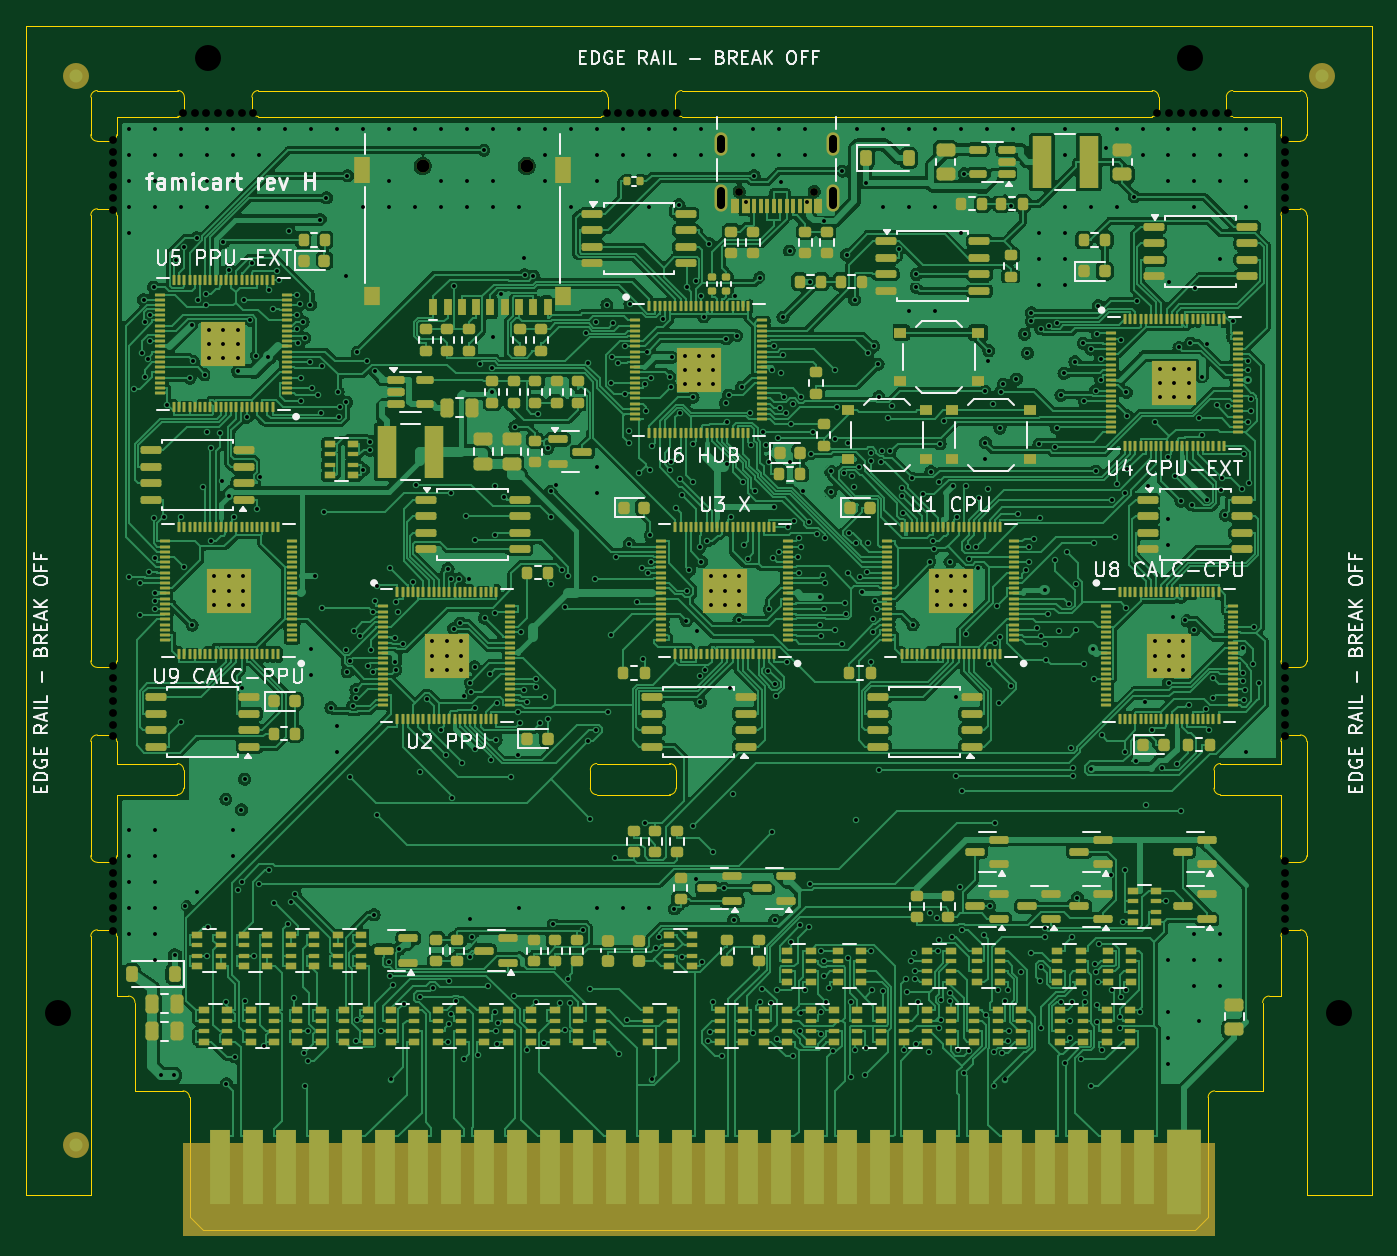
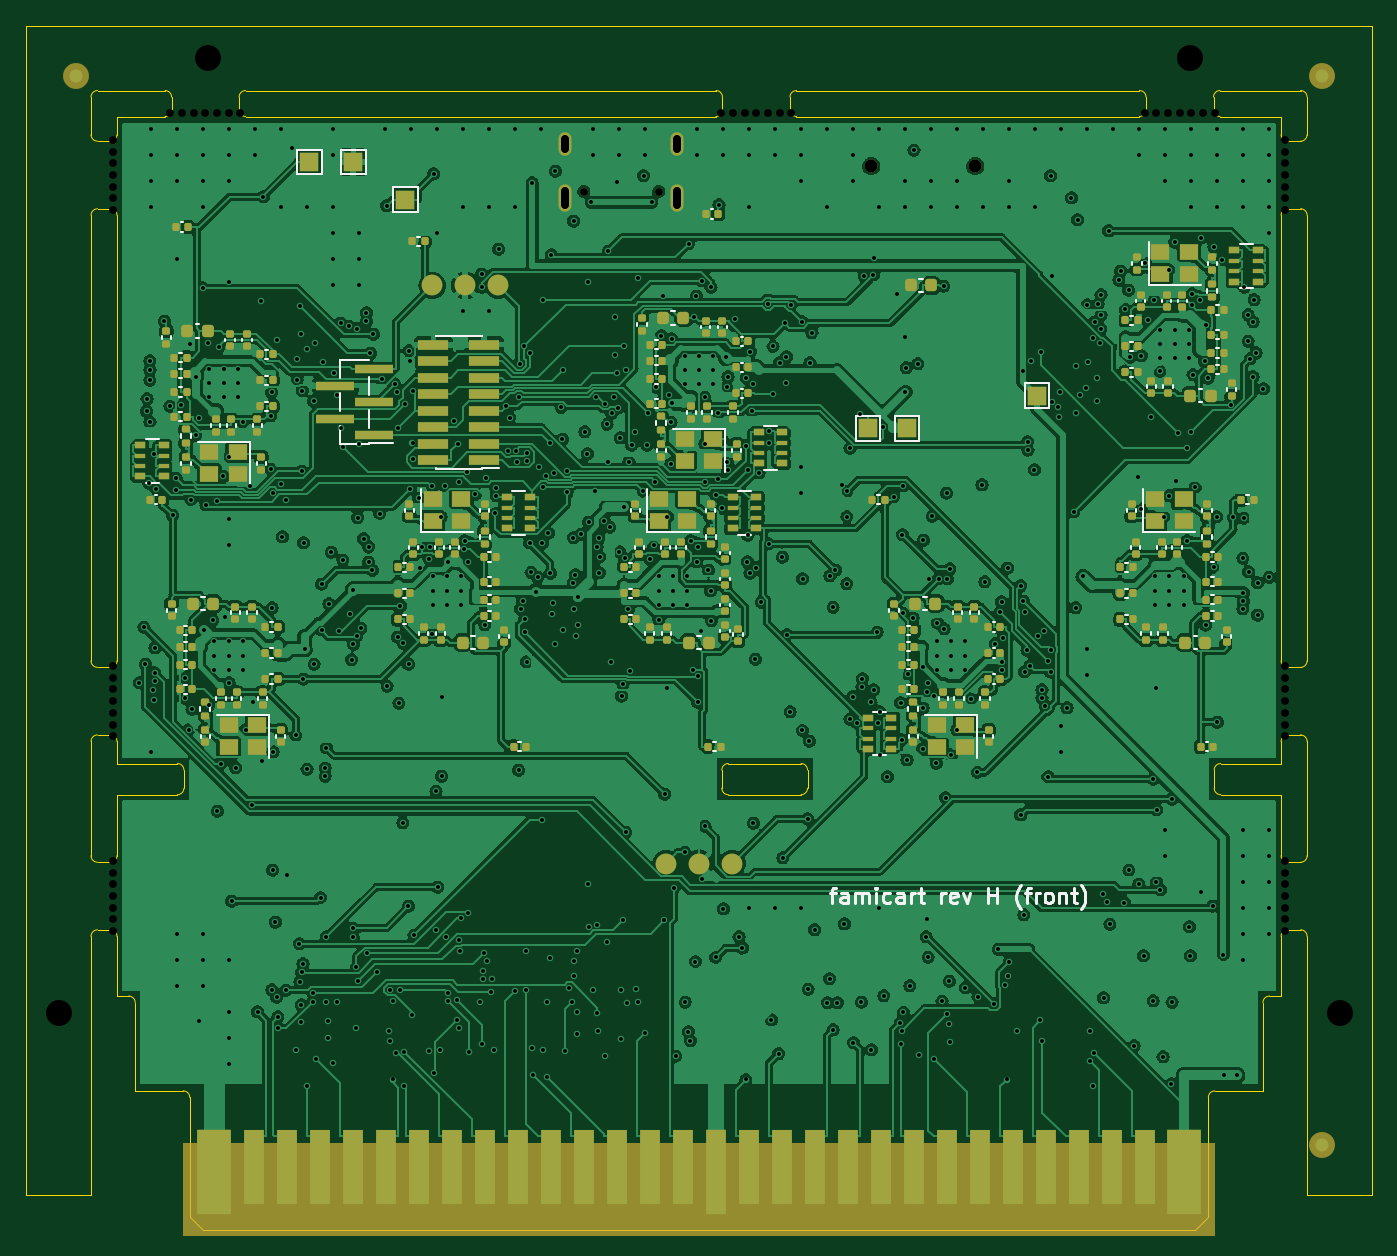
Circuit board: 11 layer files. Board 103.6 x 92.7 mm.
- bottom_copper: famicart_rails-B_Cu.gbl (775754 bytes)
- bottom_mask: famicart_rails-B_Mask.gbs (17149 bytes)
- paste: famicart_rails-B_Paste.gbp (14521 bytes)
- bottom_silk: famicart_rails-B_Silkscreen.gbo (27208 bytes)
- outline: famicart_rails-Edge_Cuts.gm1 (7159 bytes)
- top_copper: famicart_rails-F_Cu.gtl (691623 bytes)
- top_mask: famicart_rails-F_Mask.gts (37638 bytes)
- paste: famicart_rails-F_Paste.gtp (36785 bytes)
- top_silk: famicart_rails-F_Silkscreen.gto (71545 bytes)
- drill: famicart_rails-NPTH.drl (1280 bytes)
- drill: famicart_rails-PTH.drl (14226 bytes)

=== bottom_copper: famicart_rails-B_Cu.gbl (775754 bytes, source omitted) ===
=== bottom_mask: famicart_rails-B_Mask.gbs (17149 bytes, source omitted) ===
=== paste: famicart_rails-B_Paste.gbp (14521 bytes, source omitted) ===
=== bottom_silk: famicart_rails-B_Silkscreen.gbo (27208 bytes, source omitted) ===
=== outline: famicart_rails-Edge_Cuts.gm1 (7159 bytes, source omitted) ===
=== top_copper: famicart_rails-F_Cu.gtl (691623 bytes, source omitted) ===
=== top_mask: famicart_rails-F_Mask.gts (37638 bytes, source omitted) ===
=== paste: famicart_rails-F_Paste.gtp (36785 bytes, source omitted) ===
=== top_silk: famicart_rails-F_Silkscreen.gto (71545 bytes, source omitted) ===
=== drill: famicart_rails-NPTH.drl ===
M48
; DRILL file {KiCad 7.0.11+dfsg-1build4} date Mon Nov 16 08:37:57 2026
; FORMAT={-:-/ absolute / metric / decimal}
; #@! TF.CreationDate,2026-11-16T08:37:57+00:00
; #@! TF.GenerationSoftware,Kicad,Pcbnew,7.0.11+dfsg-1build4
; #@! TF.FileFunction,NonPlated,1,6,NPTH
FMAT,2
METRIC
; #@! TA.AperFunction,NonPlated,NPTH,ComponentDrill
T1C0.600
; #@! TA.AperFunction,NonPlated,NPTH,ComponentDrill
T2C1.000
; #@! TA.AperFunction,NonPlated,NPTH,ComponentDrill
T3C2.000
%
G90
G05
T1
X-0.1Y-1.8
X-0.1Y-2.7
X-0.1Y-3.6
X-0.1Y-4.5
X-0.1Y-5.4
X-0.1Y-6.3
X-0.1Y-7.2
X-0.1Y-42.3
X-0.1Y-43.2
X-0.1Y-44.1
X-0.1Y-45.0
X-0.1Y-45.9
X-0.1Y-46.8
X-0.1Y-47.7
X-0.1Y-57.3
X-0.1Y-58.2
X-0.1Y-59.1
X-0.1Y-60.0
X-0.1Y-60.9
X-0.1Y-61.8
X-0.1Y-62.7
X5.3Y0.3
X6.2Y0.3
X7.1Y0.3
X8.0Y0.3
X8.9Y0.3
X9.8Y0.3
X10.7Y0.3
X37.9Y0.3
X38.8Y0.3
X39.7Y0.3
X40.6Y0.3
X41.5Y0.3
X42.4Y0.3
X43.3Y0.3
X48.11Y-5.79
X53.89Y-5.79
X80.3Y0.3
X81.2Y0.3
X82.1Y0.3
X83.0Y0.3
X83.9Y0.3
X84.8Y0.3
X85.7Y0.3
X90.1Y-1.8
X90.1Y-2.7
X90.1Y-3.6
X90.1Y-4.5
X90.1Y-5.4
X90.1Y-6.3
X90.1Y-7.2
X90.1Y-42.3
X90.1Y-43.2
X90.1Y-44.1
X90.1Y-45.0
X90.1Y-45.9
X90.1Y-46.8
X90.1Y-47.7
X90.1Y-57.3
X90.1Y-58.2
X90.1Y-59.1
X90.1Y-60.0
X90.1Y-60.9
X90.1Y-61.8
X90.1Y-62.7
T2
X23.75Y-3.834
X31.75Y-3.834
T3
X-4.3Y-69.0
X7.2Y4.5
X82.8Y4.5
X94.3Y-69.0
M30

=== drill: famicart_rails-PTH.drl (14226 bytes, source omitted) ===
